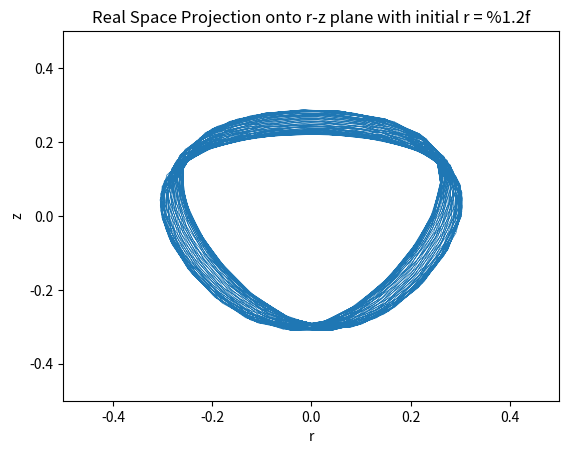

Generate this figure with matplotlib: (Note: this script raises an exception after producing the figure.)
import numpy as np
from scipy.integrate import solve_ivp as solve
import matplotlib.pyplot as plt

FIG_PATH = "outputs/realspace_plot_%i.svg"


# Our time-independent Hamiltonian H(q,p)
def H(w):
    q = (w[0], w[1])
    p = (w[2], w[3])
    return 0.5 * (p[0] * p[0] + p[1] * p[1]) + EffPotential(q)


# Axissymmetrical Effective Potential
def EffPotential(q):
    return 0.5 * (
        q[0] * q[0] + q[1] * q[1] + 2 * q[0] * q[0] * q[1] - 2 * q[1] * q[1] * q[1] / 3
    )


# p dot  = - partial H / partial q = - partial EffPotential / partial q
def Force(q):
    return (-q[0] * (1 + 2 * q[1]), -q[1] - q[0] * q[0] + q[1] * q[1])


def HamiltonEqns(t, w):
    q = (w[0], w[1])
    f = Force(q)
    # q dot = partial H / partial p = p in this case
    return (w[2], w[3], f[0], f[1])


# Register an event when w[0] = 0, which means z = 0
# t in signature is necessary as required by scipy
def xcross(t, w):
    return w[0]


def add_orbit(H0, q0):
    # v0 = sqrt(p_z^2 + p_r^2)
    v0 = np.sqrt(2 * (H0 - EffPotential(q0)))
    theta = -0.3
    p0 = (np.cos(theta) * v0, np.sin(theta) * v0)
    # initial phase space position
    w = (q0[0], q0[1], p0[0], p0[1])
    print("H at t0:", H(w))

    # timespan, t_0 and t_f
    # set a smaller t_f to avoid a overcrowded plot in realspace.
    ts = (0, 300)
    # absolute tolerances in numerical integration
    acc = (1e-10, 1e-10, 1e-10, 1e-10)
    # scipy doc:
    # Direction of a zero crossing. If direction is positive, event will only trigger when going from negative to positive
    xcross.direction = 1
    soln = solve(
        HamiltonEqns,
        ts,
        w,
        method="RK45",
        events=xcross,
        rtol=1e-5,
        atol=acc,
        dense_output=True,
        t_eval=None,
    )
    # Number of time steps taken?
    n = soln.t.size - 1
    # The final state at t_f
    w = (soln.y[0, n], soln.y[1, n], soln.y[2, n], soln.y[3, n])
    print("H at t_f:", H(w))

    print(n, " points")

    r_trajectories = []
    z_trajectories = []
    for i in range(0, n, 1):
        r_trajectories.append(soln.y[0, i])
        z_trajectories.append(soln.y[1, i])

    plt.plot(r_trajectories, z_trajectories, linewidth=0.5)


def main():
    # Energy, or the constant of Hamiltonian
    H0 = 0.08333
    # Number of orbits to plot
    norb = 10
    for i in range(0, norb, 1):
        plt.clf()
        plt.title(
            "Real Space Projection onto r-z plane with initial r = %1.2f"
            % (-0.3 + 0.5 * i / (norb - 1))
        )
        plt.xlim(-0.5, 0.5)
        plt.ylim(-0.5, 0.5)
        plt.xlabel("r")
        plt.ylabel("z")
        # q[0] is z, q[1] is r
        # change the value of initial r from -0.3 to 0.2, with adaptive steps based on `norb`.
        init_q = (0, -0.3 + 0.5 * i / (norb - 1))
        add_orbit(H0, init_q)

        plt.savefig(FIG_PATH % i)


main()
